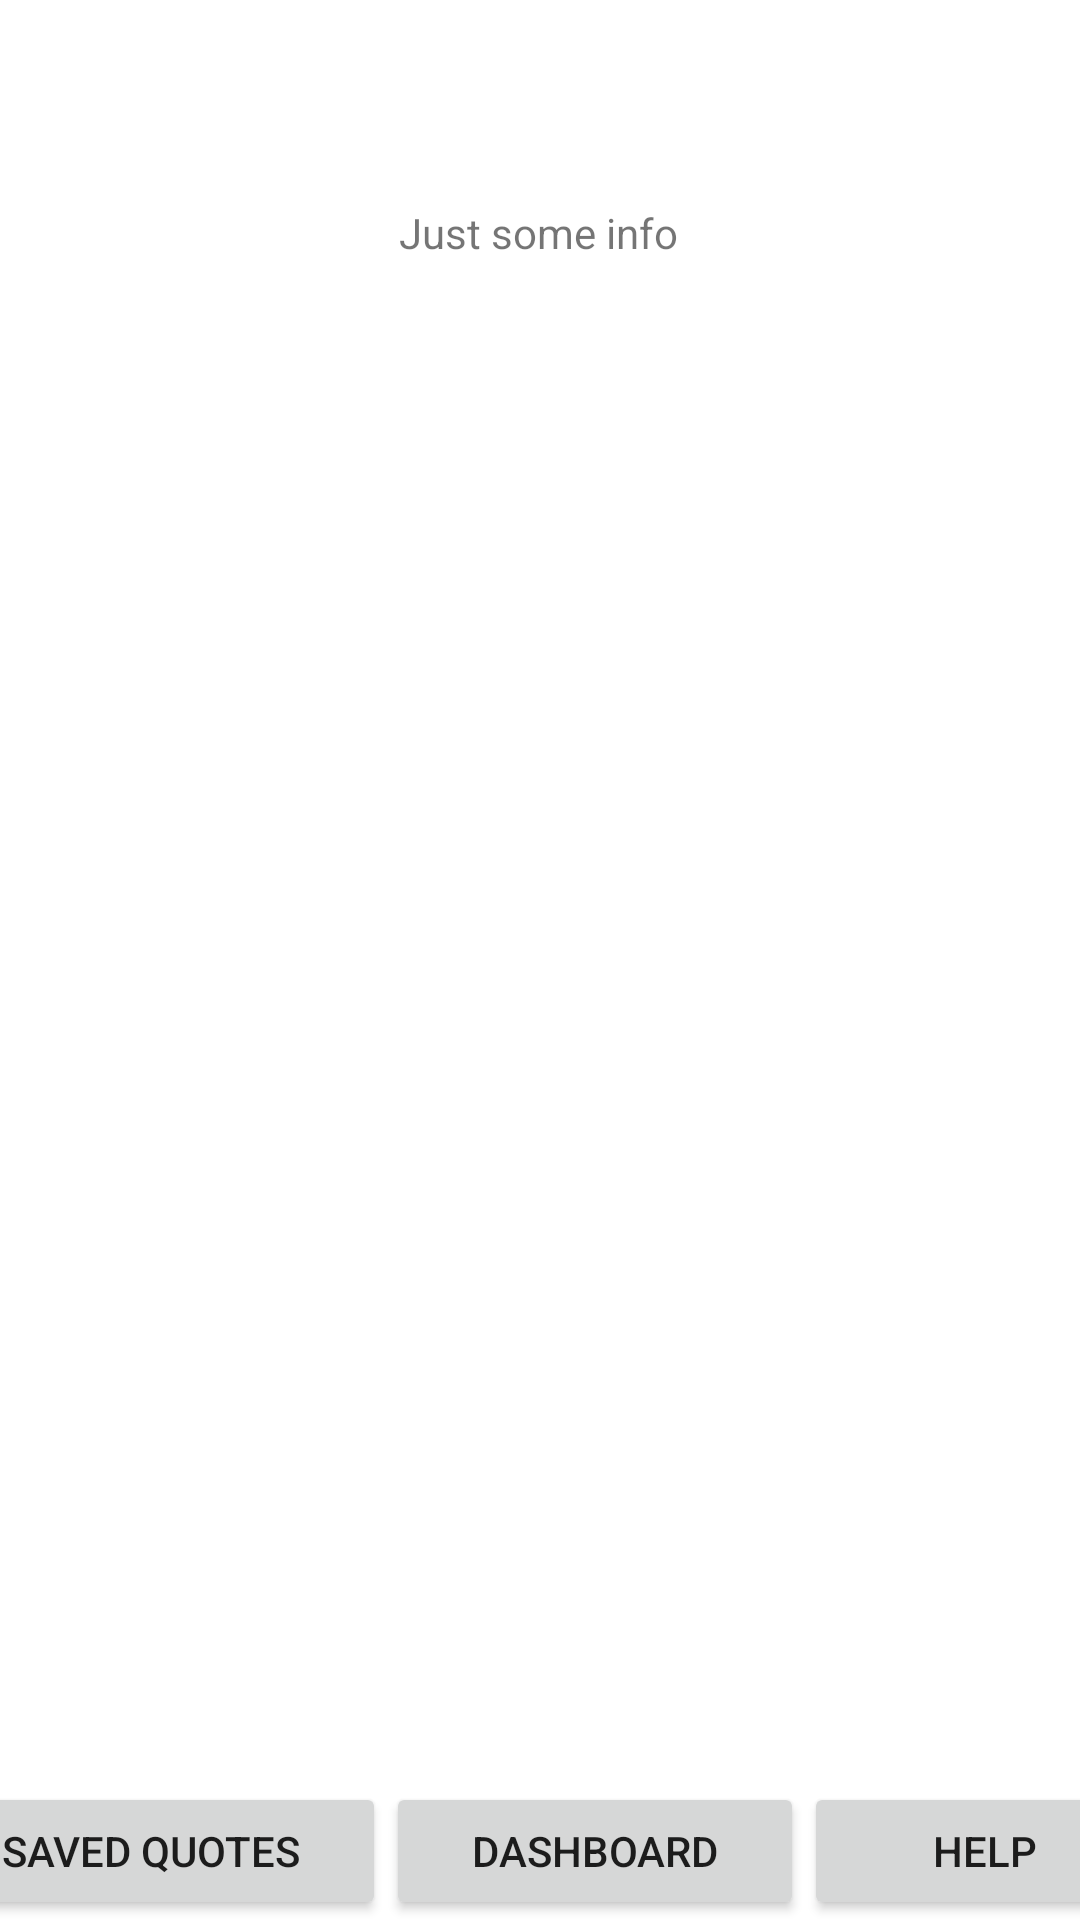

The Android layout XML behind this screen, and the referenced resources:
<!-- AndroidManifest.xml: application theme Theme.GOATQuotes_12_18 -->
<!-- res/layout/activity_info.xml -->
<?xml version="1.0" encoding="utf-8"?>
<androidx.constraintlayout.widget.ConstraintLayout xmlns:android="http://schemas.android.com/apk/res/android"
    xmlns:app="http://schemas.android.com/apk/res-auto"
    xmlns:tools="http://schemas.android.com/tools"
    android:layout_width="match_parent"
    android:layout_height="match_parent"
    tools:context=".Info">
    <LinearLayout
        android:id="@+id/linearLayout"
        android:layout_width="417dp"
        android:layout_height="46dp"
        android:orientation="horizontal"
        app:layout_constraintBottom_toBottomOf="parent"
        app:layout_constraintEnd_toEndOf="parent"
        app:layout_constraintStart_toStartOf="parent">

        <Button
            android:id="@+id/savedQuotesBtn"
            android:layout_width="wrap_content"
            android:layout_height="wrap_content"
            android:layout_weight="1"
            android:text="Saved Quotes" />

        <Button
            android:id="@+id/dashboardBtn"
            android:layout_width="wrap_content"
            android:layout_height="wrap_content"
            android:layout_weight="1"
            android:text="Dashboard" />

        <Button
            android:id="@+id/helpBtn"
            android:layout_width="wrap_content"
            android:layout_height="wrap_content"
            android:layout_weight="1"
            android:text="Help" />
    </LinearLayout>

    <TextView
        android:id="@+id/textView"
        android:layout_width="wrap_content"
        android:layout_height="wrap_content"
        android:layout_marginTop="68dp"
        android:text="Just some info"
        app:layout_constraintEnd_toEndOf="parent"
        app:layout_constraintHorizontal_bias="0.498"
        app:layout_constraintStart_toStartOf="parent"
        app:layout_constraintTop_toTopOf="parent" />
</androidx.constraintlayout.widget.ConstraintLayout>
<!-- resources referenced by this layout -->
<resources>
  <style name="Theme.GOATQuotes_12_18" parent="Theme.MaterialComponents.DayNight.DarkActionBar">
          
          <item name="colorPrimary">@color/purple_500</item>
          <item name="colorPrimaryVariant">@color/purple_700</item>
          <item name="colorOnPrimary">@color/white</item>
          
          <item name="colorSecondary">@color/teal_200</item>
          <item name="colorSecondaryVariant">@color/teal_700</item>
          <item name="colorOnSecondary">@color/black</item>
          
          <item name="android:statusBarColor">?attr/colorPrimaryVariant</item>
          
      </style>
  <!-- not gathered from this repository: default colours our renderer supplied (Android Studio template values) -->
  <color name="purple_500">#FF6200EE</color>
  <color name="purple_700">#FF3700B3</color>
  <color name="teal_200">#FF03DAC5</color>
  <color name="teal_700">#FF018786</color>
  <color name="black">#FF000000</color>
  <color name="white">#FFFFFFFF</color>
</resources>
